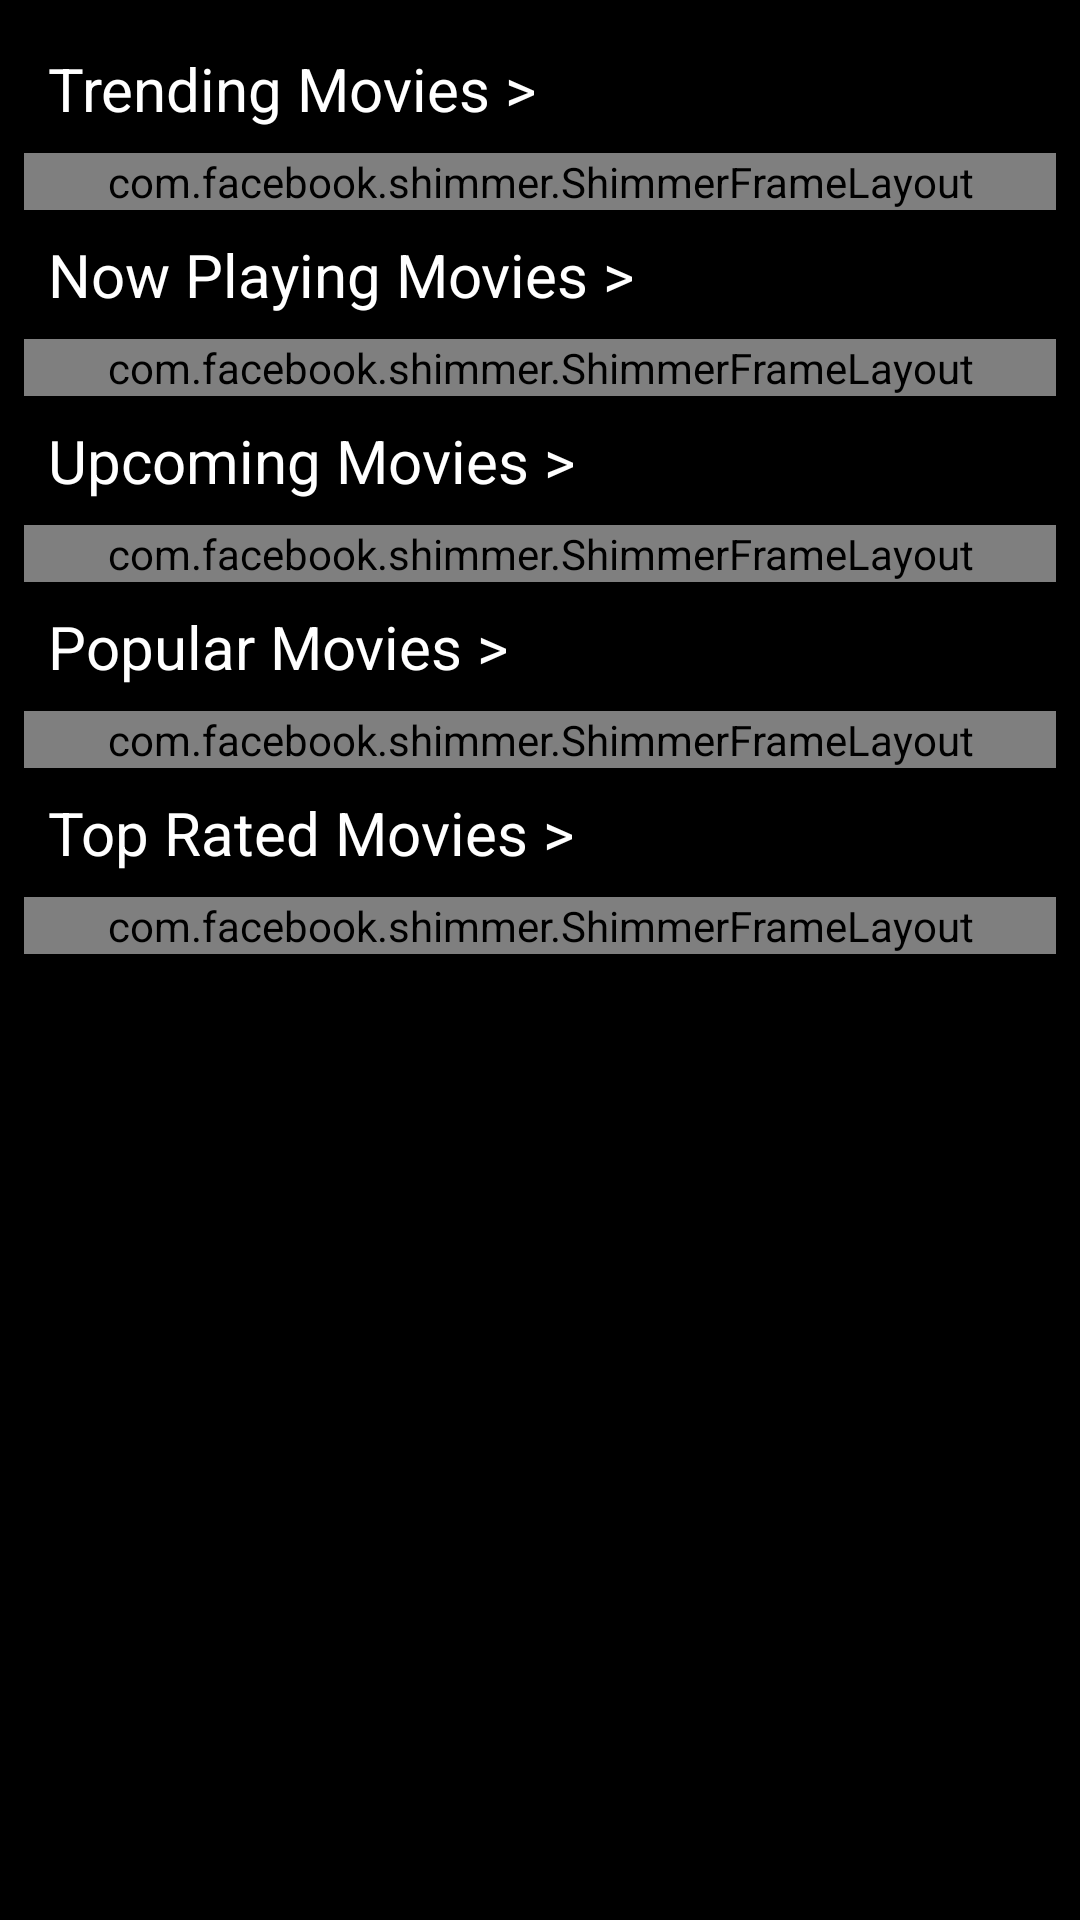

Reconstruct the res/layout file that produces this screen, plus the resources it refers to.
<!-- AndroidManifest.xml: application theme Theme.MovieStreamingApp -->
<!-- res/layout/fragment_movies.xml -->
<?xml version="1.0" encoding="utf-8"?>
<androidx.core.widget.NestedScrollView xmlns:android="http://schemas.android.com/apk/res/android"
    xmlns:tools="http://schemas.android.com/tools"
    android:layout_width="match_parent"
    android:layout_height="match_parent"
    android:background="@color/black"
    tools:context=".main.fragments.Movies">

    <LinearLayout
        android:layout_width="match_parent"
        android:layout_height="match_parent"
        android:layout_margin="8dp"
        android:orientation="vertical">

        <TextView
            android:id="@+id/trendingMovies"
            android:layout_width="match_parent"
            android:layout_height="wrap_content"
            android:layout_margin="8dp"
            android:text="Trending Movies >"
            android:textColor="@color/white"
            android:textSize="20sp" />

        <com.facebook.shimmer.ShimmerFrameLayout
            android:id="@+id/shimmerFrameLayoutTrending"
            android:layout_width="match_parent"
            android:layout_height="wrap_content"
            android:orientation="horizontal">

            <LinearLayout
                android:layout_width="match_parent"
                android:layout_height="wrap_content"
                android:orientation="horizontal">

                <include layout="@layout/shimmer_tile_item" />

                <include layout="@layout/shimmer_tile_item" />

                <include layout="@layout/shimmer_tile_item" />

                <include layout="@layout/shimmer_tile_item" />

                <include layout="@layout/shimmer_tile_item" />
            </LinearLayout>
        </com.facebook.shimmer.ShimmerFrameLayout>

        <androidx.recyclerview.widget.RecyclerView
            android:id="@+id/trending_Movies_recyclerview"
            android:layout_width="match_parent"
            android:layout_height="wrap_content"
            android:visibility="gone"/>

        <TextView
            android:id="@+id/now_playing_movies"
            android:layout_width="match_parent"
            android:layout_height="wrap_content"
            android:layout_margin="8dp"
            android:text="Now Playing Movies >"
            android:textColor="@color/white"
            android:textSize="20sp" />

        <com.facebook.shimmer.ShimmerFrameLayout
            android:id="@+id/shimmerFrameLayoutNowPlaying"
            android:layout_width="match_parent"
            android:layout_height="wrap_content"
            android:orientation="horizontal">

            <LinearLayout
                android:layout_width="match_parent"
                android:layout_height="wrap_content"
                android:orientation="horizontal">

                <include layout="@layout/shimmer_tile_item" />

                <include layout="@layout/shimmer_tile_item" />

                <include layout="@layout/shimmer_tile_item" />

                <include layout="@layout/shimmer_tile_item" />

                <include layout="@layout/shimmer_tile_item" />
            </LinearLayout>
        </com.facebook.shimmer.ShimmerFrameLayout>

        <androidx.recyclerview.widget.RecyclerView
            android:id="@+id/now_playing_recyclerview"
            android:layout_width="match_parent"
            android:layout_height="wrap_content"
            android:visibility="gone"/>

        <TextView
            android:id="@+id/upcoming_movies"
            android:layout_width="match_parent"
            android:layout_height="wrap_content"
            android:layout_margin="8dp"
            android:text="Upcoming Movies >"
            android:textColor="@color/white"
            android:textSize="20sp" />

        <com.facebook.shimmer.ShimmerFrameLayout
            android:id="@+id/shimmerFrameLayoutUpcoming"
            android:layout_width="match_parent"
            android:layout_height="wrap_content"
            android:orientation="horizontal">

            <LinearLayout
                android:layout_width="match_parent"
                android:layout_height="wrap_content"
                android:orientation="horizontal">

                <include layout="@layout/shimmer_tile_item" />

                <include layout="@layout/shimmer_tile_item" />

                <include layout="@layout/shimmer_tile_item" />

                <include layout="@layout/shimmer_tile_item" />

                <include layout="@layout/shimmer_tile_item" />
            </LinearLayout>
        </com.facebook.shimmer.ShimmerFrameLayout>

        <androidx.recyclerview.widget.RecyclerView
            android:id="@+id/upcoming_recyclerview"
            android:layout_width="match_parent"
            android:layout_height="wrap_content"
            android:visibility="gone"/>

        <TextView
            android:id="@+id/popular_movies"
            android:layout_width="match_parent"
            android:layout_height="wrap_content"
            android:layout_margin="8dp"
            android:text="Popular Movies >"
            android:textColor="@color/white"
            android:textSize="20sp" />

        <com.facebook.shimmer.ShimmerFrameLayout
            android:id="@+id/shimmerFrameLayoutPopular"
            android:layout_width="match_parent"
            android:layout_height="wrap_content"
            android:orientation="horizontal">

            <LinearLayout
                android:layout_width="match_parent"
                android:layout_height="wrap_content"
                android:orientation="horizontal">

                <include layout="@layout/shimmer_tile_item" />

                <include layout="@layout/shimmer_tile_item" />

                <include layout="@layout/shimmer_tile_item" />

                <include layout="@layout/shimmer_tile_item" />

                <include layout="@layout/shimmer_tile_item" />
            </LinearLayout>
        </com.facebook.shimmer.ShimmerFrameLayout>

        <androidx.recyclerview.widget.RecyclerView
            android:id="@+id/popular_recyclerview"
            android:layout_width="match_parent"
            android:layout_height="wrap_content"
            android:visibility="gone"/>

        <TextView
            android:id="@+id/top_rated_movie"
            android:layout_width="match_parent"
            android:layout_height="wrap_content"
            android:layout_margin="8dp"
            android:text="Top Rated Movies >"
            android:textColor="@color/white"
            android:textSize="20sp" />

        <com.facebook.shimmer.ShimmerFrameLayout
            android:id="@+id/shimmerFrameLayoutTopRated"
            android:layout_width="match_parent"
            android:layout_height="wrap_content"
            android:orientation="horizontal">

            <LinearLayout
                android:layout_width="match_parent"
                android:layout_height="wrap_content"
                android:orientation="horizontal">

                <include layout="@layout/shimmer_tile_item" />

                <include layout="@layout/shimmer_tile_item" />

                <include layout="@layout/shimmer_tile_item" />

                <include layout="@layout/shimmer_tile_item" />

                <include layout="@layout/shimmer_tile_item" />
            </LinearLayout>
        </com.facebook.shimmer.ShimmerFrameLayout>

        <androidx.recyclerview.widget.RecyclerView
            android:id="@+id/top_rated_recyclerview"
            android:layout_width="match_parent"
            android:layout_height="wrap_content"
            android:visibility="gone"/>

    </LinearLayout>
</androidx.core.widget.NestedScrollView>
<!-- res/layout/shimmer_tile_item.xml (included above) -->
<?xml version="1.0" encoding="utf-8"?>
<androidx.cardview.widget.CardView
    xmlns:android="http://schemas.android.com/apk/res/android"
    xmlns:app="http://schemas.android.com/apk/res-auto"
    app:cardCornerRadius="8dp"
    android:layout_width="170dp"
    android:elevation="8dp"
    android:layout_margin="8dp"
    android:layout_height="220dp">

    <LinearLayout
        android:layout_width="match_parent"
        android:layout_height="match_parent"
        android:background="@color/black"
        android:orientation="vertical">

        <ImageView
            android:id="@+id/image"
            android:layout_width="match_parent"
            android:layout_height="190dp"
            android:src="@drawable/pic"
            android:background="@color/colorGrey"
            />

        <TextView
            android:id="@+id/title"
            android:layout_width="match_parent"
            android:layout_height="30dp"
            android:background="@color/colorGrey"
            android:textSize="16sp" />
    </LinearLayout>
</androidx.cardview.widget.CardView>
<!-- resources referenced by this layout -->
<resources>
  <style name="Theme.MovieStreamingApp" parent="Theme.MaterialComponents.Light.DarkActionBar">
          
          <item name="colorPrimary">@color/purple_700</item>
          <item name="colorPrimaryDark">@color/purple_700</item>
          <item name="colorAccent">@color/teal_200</item>
          
      </style>
  <!-- not gathered from this repository: default colours our renderer supplied (Android Studio template values) -->
  <color name="purple_700">#FF3700B3</color>
  <color name="teal_200">#FF03DAC5</color>
  <color name="black">#FF000000</color>
  <color name="white">#FFFFFFFF</color>
</resources>
